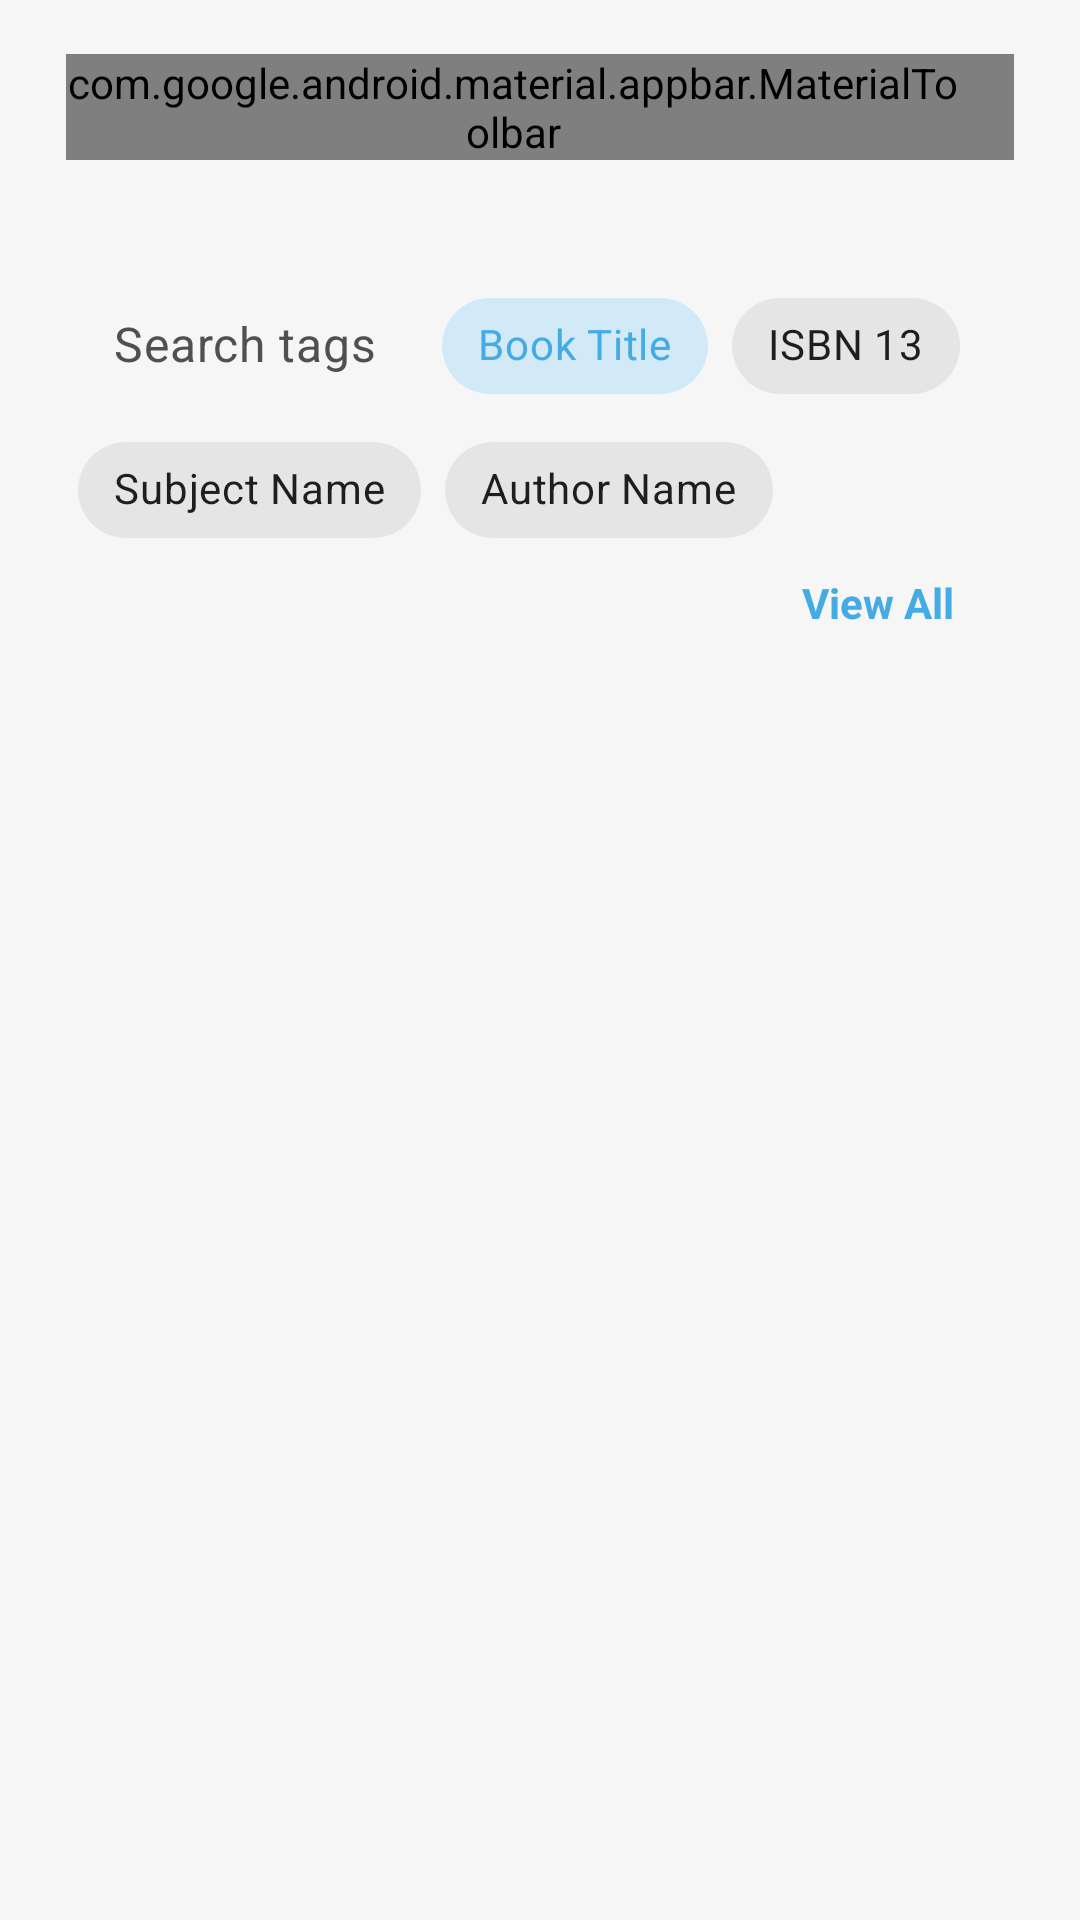

Layout XML and referenced resources for this Android screen:
<!-- AndroidManifest.xml: application theme Theme.HardcoverHaven -->
<!-- res/layout/fragment_search.xml -->
<?xml version="1.0" encoding="utf-8"?>
<RelativeLayout xmlns:android="http://schemas.android.com/apk/res/android"
    xmlns:app="http://schemas.android.com/apk/res-auto"
    xmlns:tools="http://schemas.android.com/tools"
    android:id="@+id/searchFragment"
    android:layout_width="match_parent"
    android:layout_height="match_parent"
    android:background="@color/white_100"
    android:paddingStart="22dp"
    android:paddingEnd="22dp"
    tools:context=".fragments.SearchFragment">


    <com.google.android.material.appbar.MaterialToolbar
        android:theme="@style/ThemeOverlay.Toolbar"
        android:id="@+id/searchPgeToolbar"
        android:layout_width="match_parent"
        android:layout_height="wrap_content"
        android:layout_alignParentStart="true"
        android:layout_alignParentTop="true"
        android:layout_alignParentEnd="true"
        android:layout_marginTop="18dp"
        android:layout_marginBottom="2dp"
        android:background="@drawable/rounded_search_toolbar"
        android:paddingEnd="18dp"
        app:menu="@menu/search_menu"
        app:subtitleTextColor="@color/black"
        app:titleTextColor="@color/text_grey_1">

    </com.google.android.material.appbar.MaterialToolbar>

    <com.google.android.material.textview.MaterialTextView
        android:id="@+id/searchPgeTagWarning"
        android:layout_width="match_parent"
        android:layout_height="wrap_content"
        android:layout_below="@id/searchPgeToolbar"
        android:layout_alignParentStart="true"
        android:layout_alignParentEnd="true"
        android:layout_marginTop="5dp"
        android:gravity="end"
        android:paddingEnd="22dp"
        android:text="select a search tag to search"
        android:textColor="@color/yellow_100"
        android:textSize="14sp"
        android:visibility="invisible">

    </com.google.android.material.textview.MaterialTextView>


    <com.google.android.material.chip.ChipGroup
        android:id="@+id/searchPgeChipGrp"
        android:layout_width="match_parent"
        android:layout_height="wrap_content"
        android:layout_below="@id/searchPgeTagWarning"
        android:layout_marginTop="12dp"
        android:paddingStart="4dp"
        app:checkedChip="@id/searchPgeChipBookTitle"
        app:singleSelection="true">

        <com.google.android.material.chip.Chip
            style="@style/Widget.MaterialComponents.Chip.Choice"
            android:layout_width="wrap_content"
            android:layout_height="wrap_content"
            android:layout_marginEnd="2dp"
            android:checkable="false"
            android:text="Search tags"
            android:textColor="@color/text_black_1"
            android:textSize="16sp"
            app:chipBackgroundColor="@color/white_100" />


        <com.google.android.material.chip.Chip
            android:id="@+id/searchPgeChipBookTitle"
            style="@style/Widget.MaterialComponents.Chip.Choice"
            android:layout_width="wrap_content"
            android:layout_height="wrap_content"
            android:checked="true"
            android:text="Book Title" />

        <com.google.android.material.chip.Chip
            android:id="@+id/searchPgeChipIsbn"
            style="@style/Widget.MaterialComponents.Chip.Choice"
            android:layout_width="wrap_content"
            android:layout_height="wrap_content"
            android:text="ISBN 13" />

        <com.google.android.material.chip.Chip
            android:id="@+id/searchPgeChipBookSubject"
            style="@style/Widget.MaterialComponents.Chip.Choice"
            android:layout_width="wrap_content"
            android:layout_height="wrap_content"
            android:text="Subject Name" />

        <com.google.android.material.chip.Chip
            android:id="@+id/searchPgeChipAuthor"
            style="@style/Widget.MaterialComponents.Chip.Choice"
            android:layout_width="wrap_content"
            android:layout_height="wrap_content"
            android:text="Author Name" />


    </com.google.android.material.chip.ChipGroup>

    <com.google.android.material.textview.MaterialTextView
        android:id="@+id/searchPgeViewAllTxt"
        android:layout_width="wrap_content"
        android:layout_height="wrap_content"
        android:layout_below="@id/searchPgeChipGrp"
        android:layout_alignParentEnd="true"
        android:layout_marginTop="4dp"
        style="@style/SelectableItemBackground"
        android:background="?attr/selectableItemBackground"
        android:clickable="true"
        android:focusable="true"
        android:gravity="end"
        android:layout_marginEnd="20dp"
        android:text="View All"
        android:textColor="@color/blue_100"
        android:textStyle="bold">

    </com.google.android.material.textview.MaterialTextView>

    <androidx.recyclerview.widget.RecyclerView
        android:id="@+id/searchPgeRecyclerView"
        android:layout_width="match_parent"
        android:layout_height="match_parent"
        android:layout_below="@id/searchPgeViewAllTxt"
        android:layout_alignParentStart="true"
        android:layout_alignParentEnd="true"
        android:layout_alignParentBottom="true"
        android:layout_marginTop="10dp"
        android:layout_marginBottom="8dp"
        tools:listitem="@layout/cell_list_book">

    </androidx.recyclerview.widget.RecyclerView>


</RelativeLayout>
<!-- res/layout/cell_list_book.xml (included above) -->
<?xml version="1.0" encoding="utf-8"?>
<LinearLayout xmlns:android="http://schemas.android.com/apk/res/android"
    android:layout_width="match_parent"
    android:layout_height="wrap_content"
    android:layout_marginTop="2dp"
    android:layout_marginBottom="2dp"
    android:clickable="true"
    android:background="@color/white"
    android:id="@+id/cellListBookLinearLayout"
    android:focusable="true"
    android:orientation="horizontal"
    android:paddingStart="18dp"
    android:paddingTop="16dp"
    android:paddingBottom="16dp">

    <ImageView
        android:id="@+id/cellListBookCoverImg"
        android:layout_width="94dp"
        android:layout_height="130dp"
        android:cropToPadding="true"
        android:layout_gravity="center_vertical"
        android:foreground="?attr/selectableItemBackgroundBorderless"
        android:scaleType="fitXY"
        android:src="@drawable/bookcover" />

    <LinearLayout
        android:layout_width="match_parent"
        android:layout_height="wrap_content"
        android:layout_marginStart="12dp"
        android:layout_marginEnd="6dp"
        android:orientation="vertical"
        android:paddingBottom="10dp"
        android:paddingEnd="16dp">

        <com.google.android.material.textview.MaterialTextView
            android:id="@+id/cellListBookTitleTxt"
            android:layout_width="match_parent"
            android:layout_height="wrap_content"
            android:layout_marginTop="5dp"
            android:layout_marginEnd="6dp"
            android:ellipsize="end"
            android:fontFamily="@font/karla"
            android:maxLines="3"
            android:text="The Last Lecture"
            android:textColor="@color/text_black_1"
            android:textSize="18sp"
            android:textStyle="bold">

        </com.google.android.material.textview.MaterialTextView>


        <com.google.android.material.textview.MaterialTextView
            android:id="@+id/cellListBookAuthorTxt"
            android:layout_width="match_parent"
            android:layout_height="wrap_content"
            android:layout_marginTop="3dp"
            android:layout_marginEnd="6dp"
            android:ellipsize="end"
            android:fontFamily="@font/archivo_medium"
            android:maxLines="2"
            android:text="Randy Pausch"
            android:textColor="#E6646464"
            android:textSize="14sp">

        </com.google.android.material.textview.MaterialTextView>

        <com.google.android.material.textview.MaterialTextView
            android:id="@+id/cellListBookPublisherTxt"
            android:layout_width="match_parent"
            android:layout_height="wrap_content"
            android:layout_marginTop="10dp"
            android:layout_marginEnd="6dp"
            android:ellipsize="end"
            android:fontFamily="@font/karla"
            android:maxLines="1"
            android:text="The oxford publications"
            android:textColor="#E6646464"
            android:textSize="13sp">

        </com.google.android.material.textview.MaterialTextView>

        <com.google.android.material.textview.MaterialTextView
            android:id="@+id/cellListBookEditionTxt"
            android:layout_width="match_parent"
            android:layout_height="wrap_content"
            android:layout_marginTop="5dp"
            android:layout_marginEnd="6dp"
            android:ellipsize="end"
            android:fontFamily="@font/karla"
            android:maxLines="1"
            android:text="Edition - 4th"
            android:textColor="#E6646464"
            android:textSize="13sp">

        </com.google.android.material.textview.MaterialTextView>


    </LinearLayout>


</LinearLayout>
<!-- resources referenced by this layout -->
<resources>
  <color name="black">#000000</color>
  <color name="blue_100">#45ABE4</color>
  <color name="text_black_1">#505050</color>
  <color name="text_grey_1">#888787</color>
  <color name="white">#FFFFFFFF</color>
  <color name="white_100">#F6F6F6</color>
  <color name="yellow_100">#EDCE7A</color>
  <!-- drawable bookcover: jpg bitmap (drawable, 28375 bytes) -->
  <!-- drawable rounded_search_toolbar (drawable) -->
  <?xml version="1.0" encoding="utf-8"?>
  <shape xmlns:android="http://schemas.android.com/apk/res/android">
  
      <solid android:color="@color/grey_100">
  
      </solid>
  
  
      <corners
          android:topRightRadius="50dp"
          android:topLeftRadius="50dp"
          android:bottomRightRadius="50dp"
          android:bottomLeftRadius="50dp">
  
      </corners>
  
  </shape>
  <style name="SelectableItemBackground">
          <item name="android:theme">@style/SelectableItemTheme</item>
          <item name="android:background">?attr/selectableItemBackground</item>
      </style>
  <style name="ThemeOverlay.Toolbar" parent="ThemeOverlay.MaterialComponents.Toolbar.Primary">
          
          <item name="android:editTextColor">@color/black_200</item>
          
          <item name="android:textColorHint">@color/text_grey_1</item>
  
          <item name="android:iconTint">@color/black_200</item>
  
          <item name="android:textCursorDrawable">@color/black_200</item>
  
          <item name="android:textColorSecondary">@color/blue_100</item>
      </style>
  <style name="Theme.HardcoverHaven" parent="Theme.MaterialComponents.DayNight.NoActionBar">
          
          <item name="colorPrimary">@color/blue_100</item>
          <item name="colorPrimaryVariant">#45ABE4</item>
          <item name="colorOnPrimary">@color/white</item>
          
          <item name="colorSecondary">@color/grey_100</item>
          <item name="colorSecondaryVariant">@color/white</item>
          <item name="colorOnSecondary">@color/black</item>
          
          <item name="android:statusBarColor" tools:targetApi="l">@color/white</item>
          <item name="android:navigationBarColor">@color/white</item>
          
      </style>
  <color name="grey_100">#ECECEC</color>
  <style name="SelectableItemTheme">
          <item name="colorControlHighlight">#E6B3B3B3</item>
      </style>
  <color name="black_200">#1E1E29</color>
</resources>
